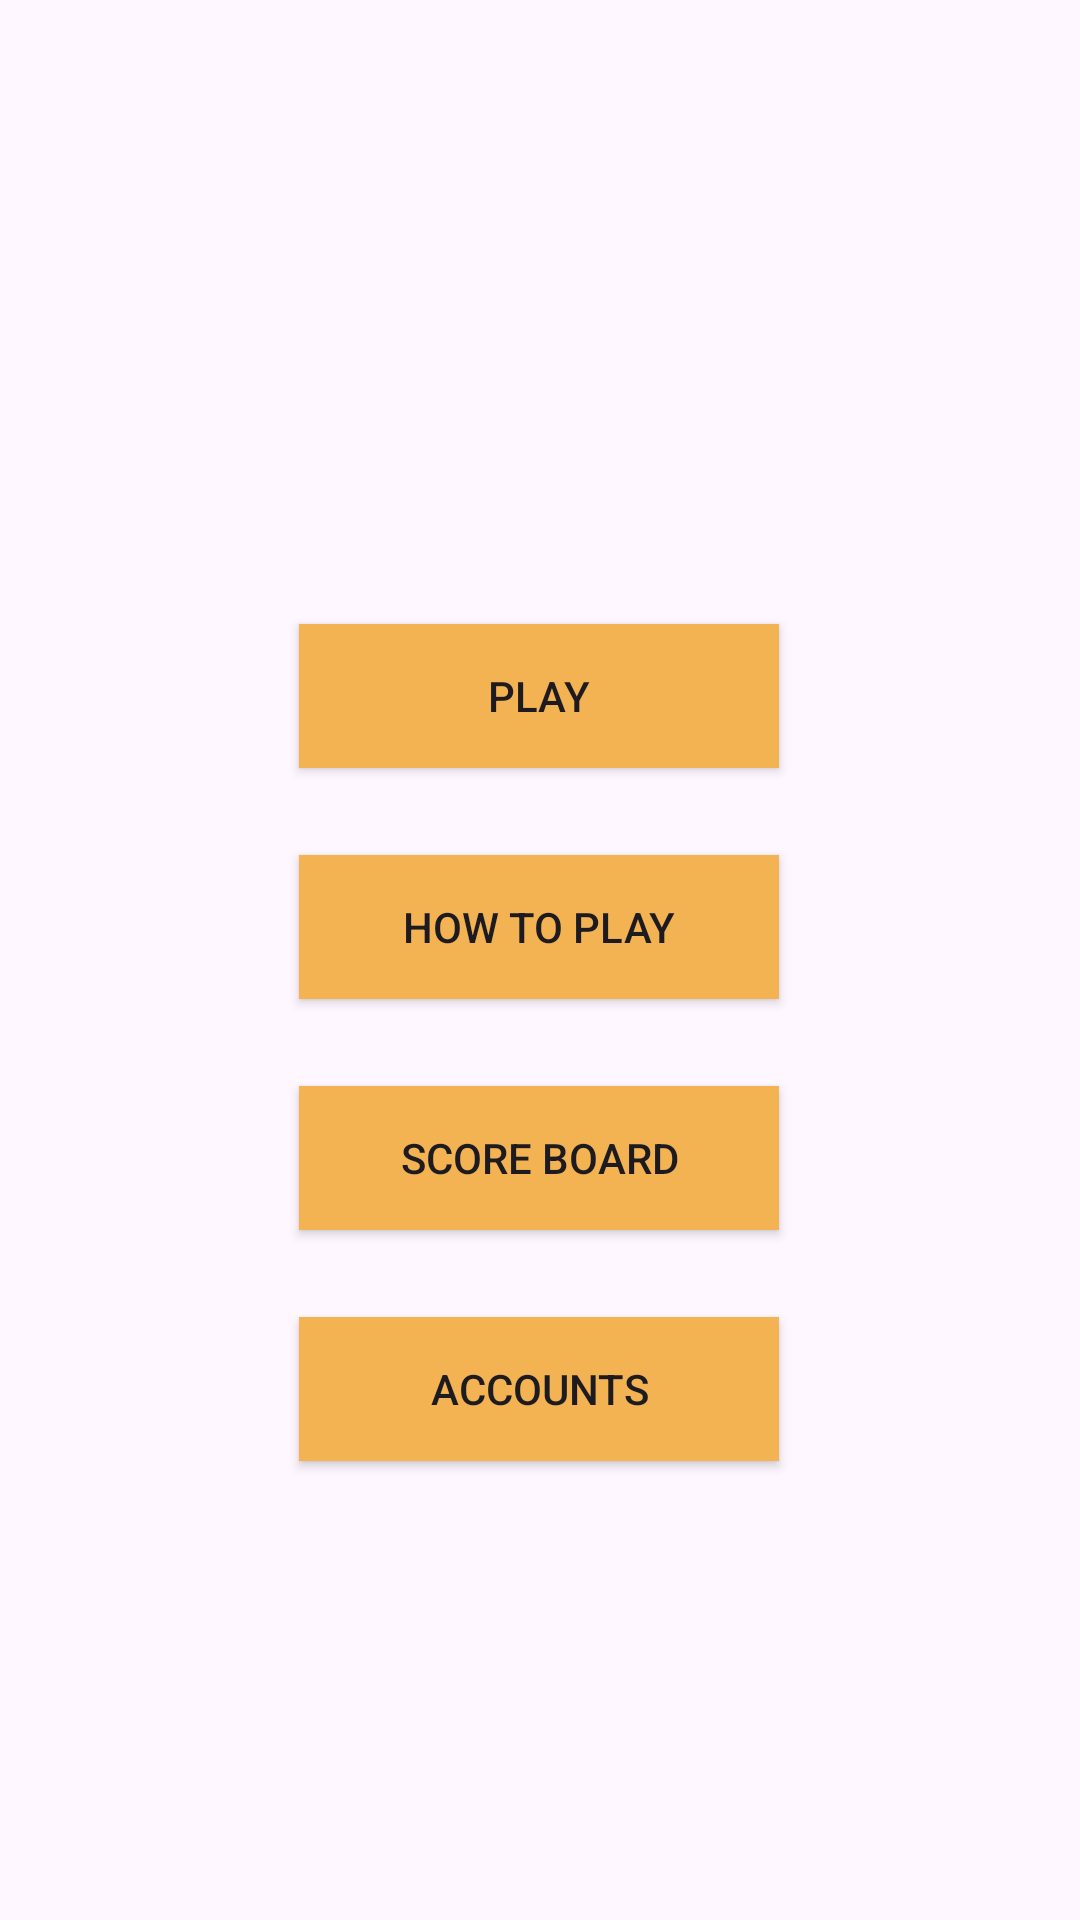

This screen was rendered from an Android layout file. Write that file and the resources it references.
<!-- AndroidManifest.xml: application theme Theme.QuizForKids -->
<!-- res/layout/activity_menu.xml -->
<?xml version="1.0" encoding="utf-8"?>
<androidx.constraintlayout.widget.ConstraintLayout xmlns:android="http://schemas.android.com/apk/res/android"
    xmlns:app="http://schemas.android.com/apk/res-auto"
    xmlns:tools="http://schemas.android.com/tools"
    android:id="@+id/main"
    android:layout_width="match_parent"
    android:layout_height="match_parent"
    android:background="@drawable/greenbackground"
    tools:context=".Menu">

    <TextView
        android:id="@+id/textView"
        android:layout_width="wrap_content"
        android:layout_height="wrap_content"
        android:layout_marginStart="49dp"
        android:layout_marginTop="197dp"
        android:layout_marginEnd="49dp"
        android:layout_marginBottom="537dp"
        android:fontFamily="@font/bagel"
        android:text="Quiz for Kids"
        android:textColor="#F4B352"
        android:textSize="50sp"
        app:layout_constraintBottom_toBottomOf="parent"
        app:layout_constraintEnd_toEndOf="parent"
        app:layout_constraintStart_toStartOf="parent"
        app:layout_constraintTop_toTopOf="parent"
        app:layout_constraintVertical_bias="0.0" />

    <android.widget.Button
        android:id="@+id/howtoBtn"
        android:layout_width="160dp"
        android:layout_height="48dp"
        android:layout_marginStart="116dp"
        android:layout_marginEnd="117dp"
        android:layout_marginBottom="29dp"
        android:background="@color/orange"
        android:text="How to play"
        app:layout_constraintBottom_toTopOf="@+id/scoreboardBtn"
        app:layout_constraintEnd_toEndOf="parent"
        app:layout_constraintStart_toStartOf="parent" />

    <android.widget.Button
        android:id="@+id/scoreboardBtn"
        android:layout_width="160dp"
        android:layout_height="48dp"
        android:layout_marginStart="116dp"
        android:layout_marginEnd="117dp"
        android:layout_marginBottom="29dp"
        android:background="@color/orange"
        android:text="Score board"
        app:layout_constraintBottom_toTopOf="@+id/accountsBtn"
        app:layout_constraintEnd_toEndOf="parent"
        app:layout_constraintStart_toStartOf="parent" />

    <android.widget.Button
        android:id="@+id/playBtn"
        android:layout_width="160dp"
        android:layout_height="48dp"
        android:layout_marginStart="116dp"
        android:layout_marginEnd="117dp"
        android:layout_marginBottom="29dp"
        android:background="@color/orange"
        android:text="Play"
        app:layout_constraintBottom_toTopOf="@+id/howtoBtn"
        app:layout_constraintEnd_toEndOf="parent"
        app:layout_constraintStart_toStartOf="parent" />

    <android.widget.Button
        android:id="@+id/accountsBtn"
        android:layout_width="160dp"
        android:layout_height="48dp"
        android:layout_marginStart="116dp"
        android:layout_marginEnd="117dp"
        android:layout_marginBottom="153dp"
        android:background="@color/orange"
        android:text="Accounts"
        app:layout_constraintBottom_toBottomOf="parent"
        app:layout_constraintEnd_toEndOf="parent"
        app:layout_constraintStart_toStartOf="parent" />

</androidx.constraintlayout.widget.ConstraintLayout>
<!-- resources referenced by this layout -->
<resources>
  <color name="orange">#F4B352</color>
  <style name="Theme.QuizForKids" parent="Base.Theme.QuizForKids" />
  <style name="Base.Theme.QuizForKids" parent="Theme.Material3.DayNight.NoActionBar">
          
          
          <item name="windowActionBar">false</item>
          <item name="windowNoTitle">true</item>
      </style>
</resources>
